6-way image classification set "data" from GitHub (gokul028h/sugarcane_disease); label vocabulary: bacterial blights, healthy, mosaic, red rot, rust, yellow.

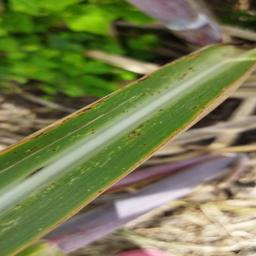
Label: rust

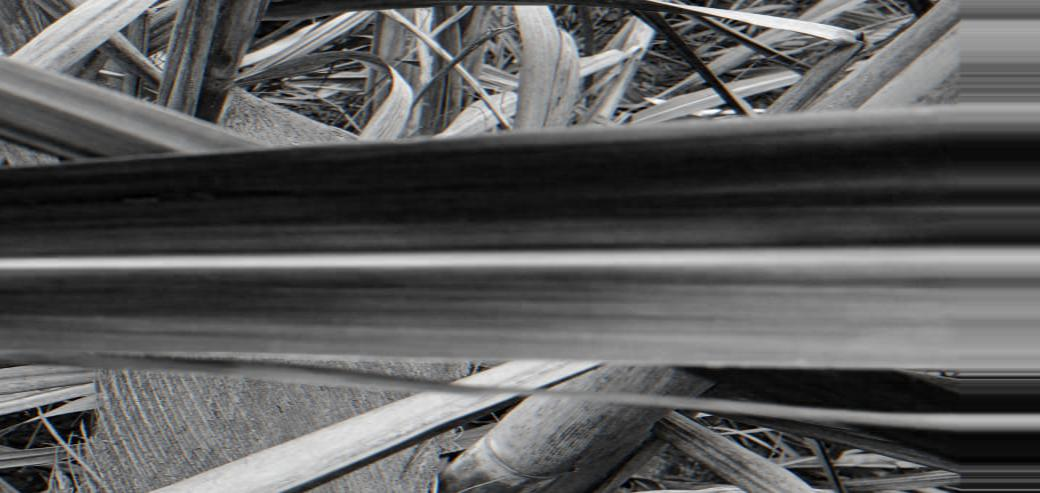
Label: yellow

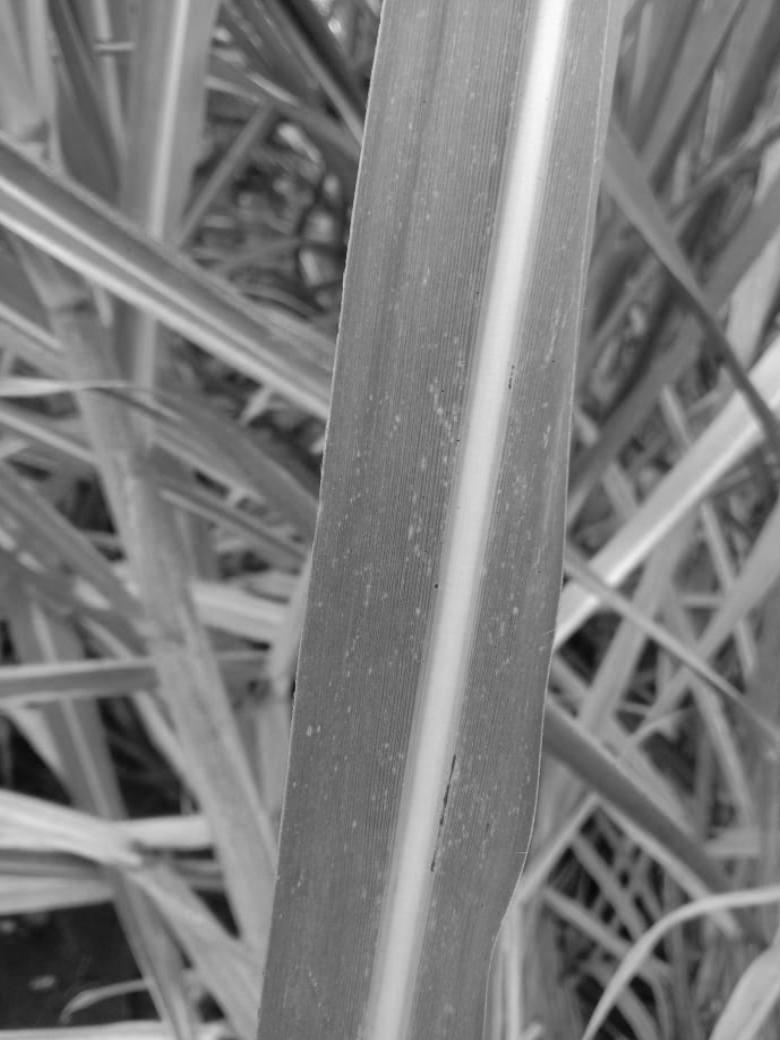
Label: mosaic

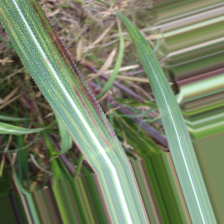
Label: bacterial blights

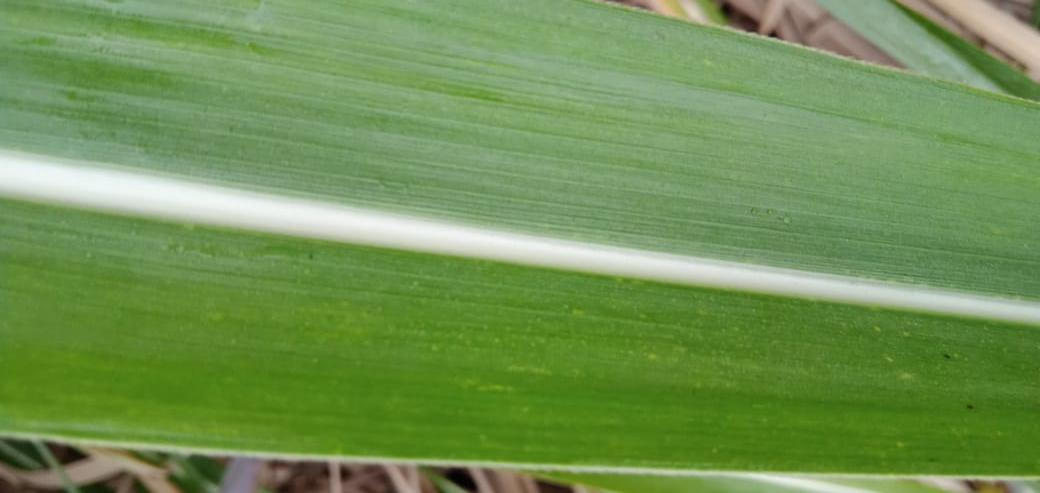
Label: healthy

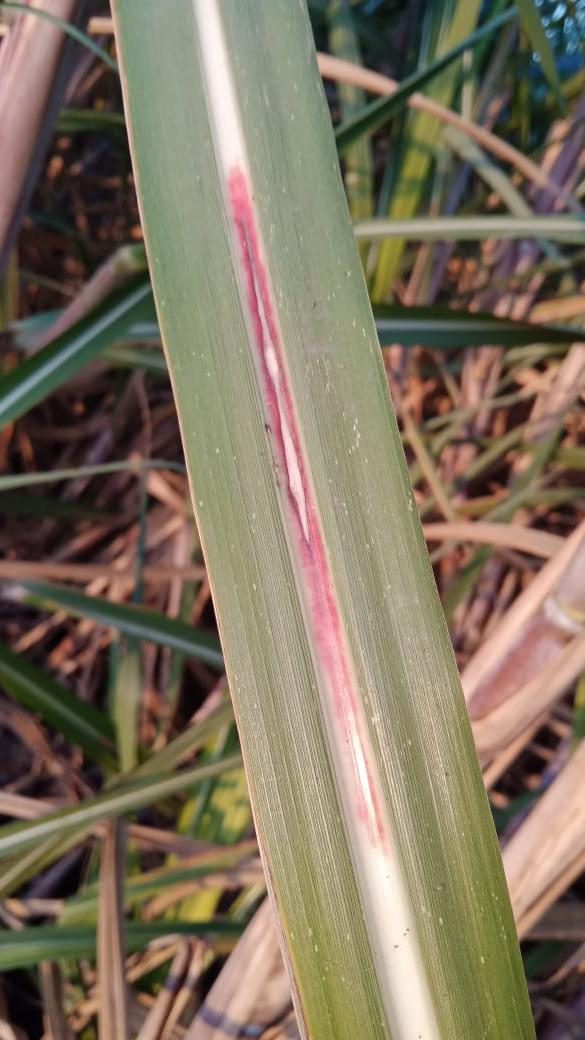
Label: red rot
